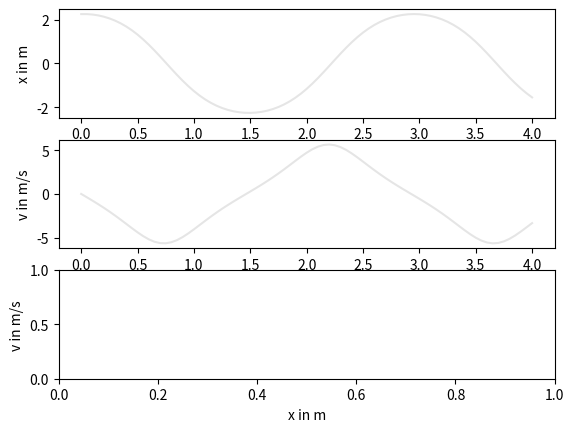

Write the Python code that produced this figure. (Note: this script raises an exception after producing the figure.)
# PROBLEM 1
#
# This problem involves two tasks. 
# First, modify the acceleration function 
# to compute the acceleration of the 
# pendulum depending on its position.
# 
# Second, introduce the initial conditions
# described in the video. We want the initial conditions
# to form an ellipse in phase space. The center of
# that ellipse is at x = 2 m and v = 0 m/s. Its semiaxis
# in x direction has a length of 0.25 m, its semiaxis
# in v direction has a length of 2 m/s.
#
# Third, execute the Symplectic Euler Method.
#
# Please note that the order in which you 
# generate your initial conditions matters
# for grading purposes.  Have your first 
# (x, v) coordinate pair be the right-most
# point on the green ellipse, and progress
# counter-clockwise from there.
#

import math
import numpy
import matplotlib.pyplot

h = 0.05 # s
g = 9.81 # m / s2
length = 1. # m

def acceleration(position):
    return -g*math.sin(position/length)


def symplectic_euler_plot(): 
    axes_x = matplotlib.pyplot.subplot(311)
    axes_x.set_ylabel('x in m')
    axes_v = matplotlib.pyplot.subplot(312)
    axes_v.set_ylabel('v in m/s')
    axes_v.set_xlabel('t in s')
    axes_phase_space = matplotlib.pyplot.subplot(313)
    axes_phase_space.set_xlabel('x in m')
    axes_phase_space.set_ylabel('v in m/s')
    num_steps = 80
    x = numpy.zeros(num_steps + 1) # m around circumference
    v = numpy.zeros(num_steps + 1) # m / s
    colors = [(0, 'g'), (3, 'c'), (10, 'b'), (30, 'm'), (79, 'r')]
    times = h * numpy.arange(num_steps + 1)

    num_initial_conditions = 50

    for i in range(num_initial_conditions):
        # Your code here
        phi = 2.*math.pi*i/num_initial_conditions
        x[0] = 2.0 + 0.25*math.cos(phi)
        v[0] = 2.0*math.sin(phi)
        
        for step in range(num_steps):
            x[step+1] = x[step] + h*v[step]
            v[step+1] = v[step] + h*acceleration(x[step+1])
        # Don't worry about this part of the function. It's just for making 
        # the plot look a bit nicer.
        axes_x.plot(times, x, c = 'k', alpha = 0.1)
        axes_v.plot(times, v, c = 'k', alpha = 0.1)        
        for step, color in colors:
            matplotlib.pyplot.hold(True)
            axes_x.scatter(times[step], x[step], c = color, edgecolors = 'none')
            axes_v.scatter(times[step], v[step], c = color, edgecolors = 'none')        
            axes_phase_space.scatter(x[step], v[step], c = color, edgecolors = 'none', s = 4)
    matplotlib.pyplot.show()
    #return x, v

symplectic_euler_plot()


